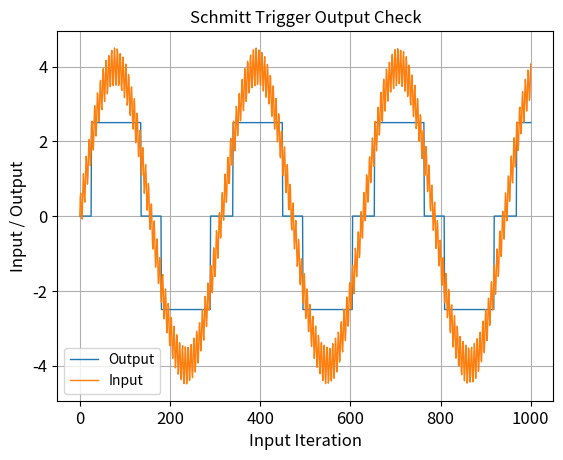

Recreate this plot in Python.
import matplotlib.pyplot as plt
from math import *
import numpy as np

def dual_schmitt_trigger(ip, op_prev):

    # Dual Schmitt Trigger Parameters
    OHP = 2.5
    OHM = -2.5
    OFF = 0

    ILM = -1.5
    IHM = -2.2
    ILP = 1.5
    IHP = 2.2

    if (ip < IHM ):
        pwpfm_op = OHM
    if (ip > IHP ):
        pwpfm_op = OHP
    if (ip > ILM and ip < ILP):
        pwpfm_op = OFF
    if (ip < ILM and ip > IHM) or (ip > ILP and ip < IHP) :
        pwpfm_op = op_prev

    return pwpfm_op

x = np.linspace(start = 0,stop = 20, num = 1001)

trigger_check_array = 4*np.sin(x) + 0.5*np.sin(50*x)

output = [0]

for i in range(1,len(trigger_check_array)) :
    output.append(dual_schmitt_trigger(trigger_check_array[i],output[-1]))


# plotting the result
plt.plot(output, linewidth=1, label='Output')
plt.plot(trigger_check_array, linewidth=1, label='Input')
plt.title('Schmitt Trigger Output Check', fontsize=12)
plt.xlabel('Input Iteration', fontsize=12)
plt.ylabel('Input / Output', fontsize=12)
plt.xticks(fontsize=12)
plt.yticks(fontsize=12)
plt.grid(True)
plt.legend()
plt.show()
